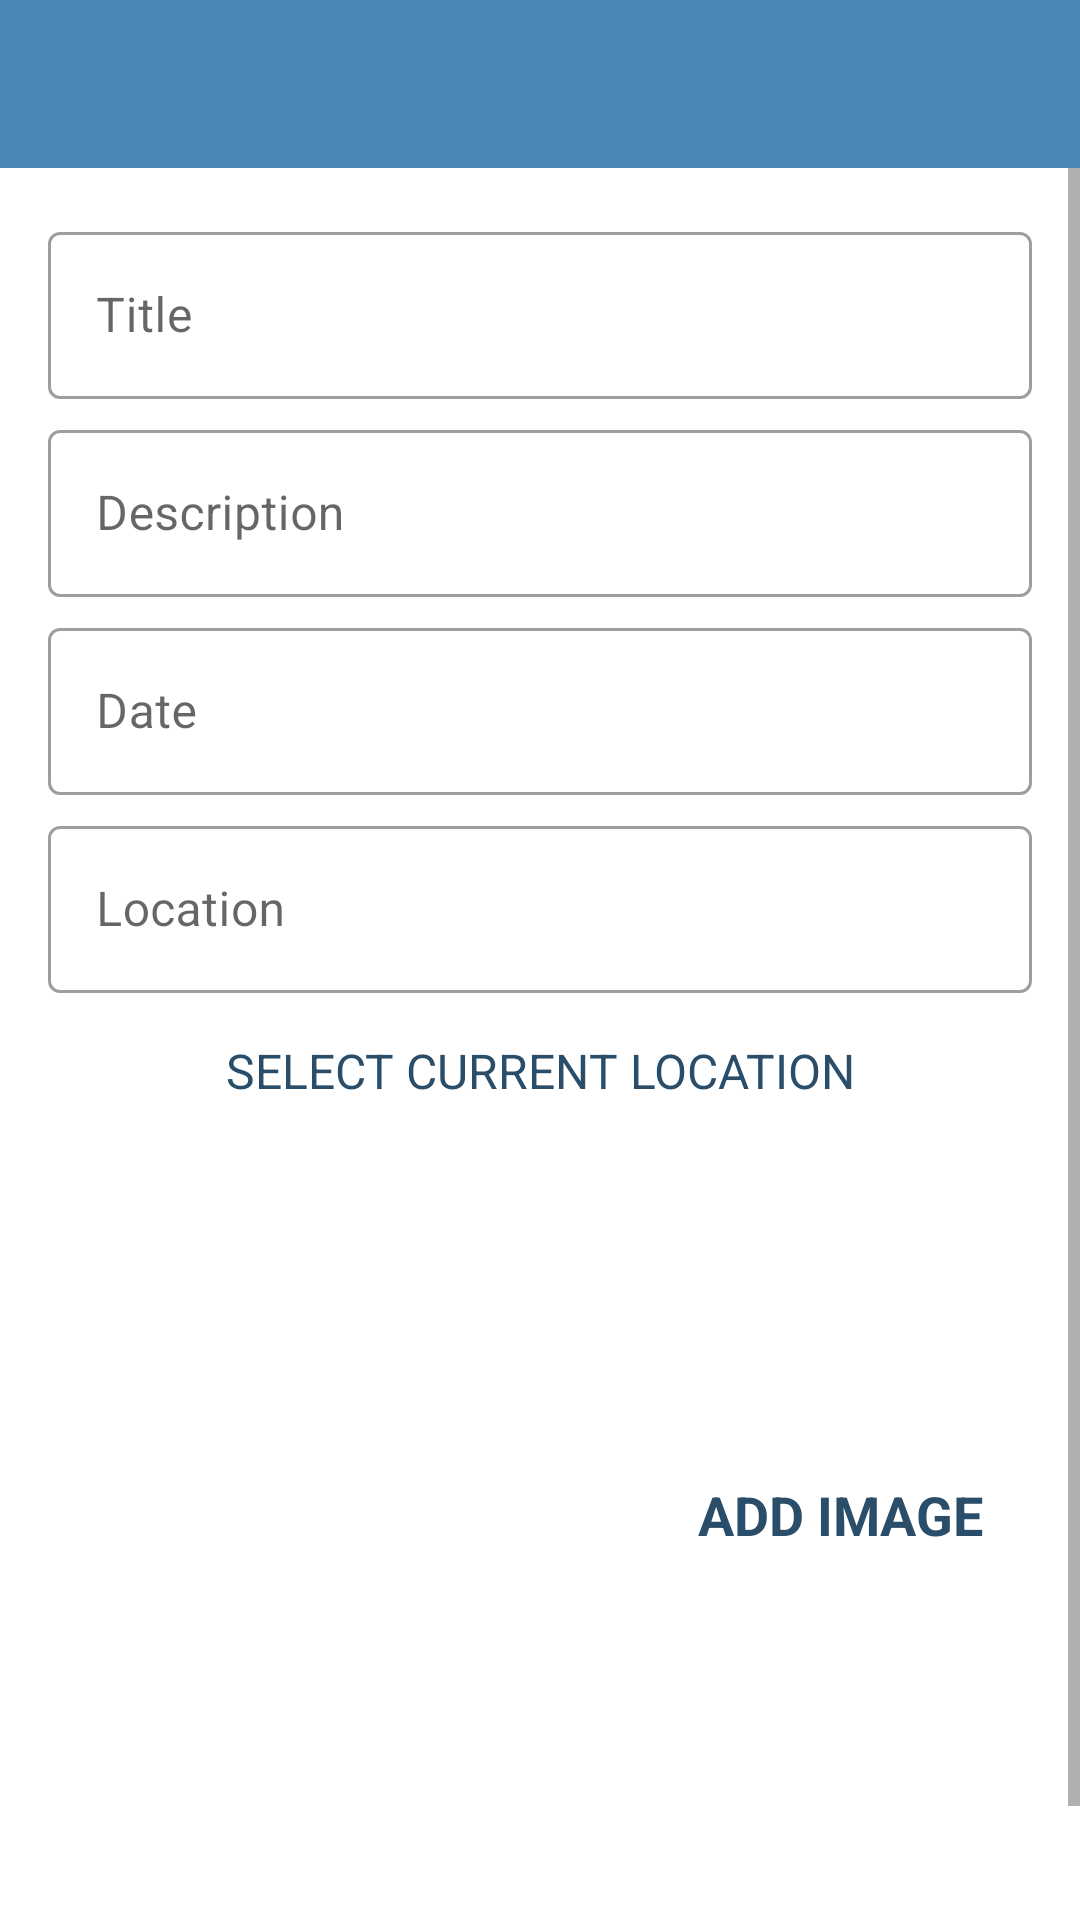

Here is an Android app screen rendered from its layout file. Give the layout XML and the strings, colors and styles it references.
<!-- AndroidManifest.xml: activity theme CustomNoActionBarStyle -->
<!-- res/layout/activity_add_happy_places.xml -->
<?xml version="1.0" encoding="utf-8"?>
<androidx.constraintlayout.widget.ConstraintLayout xmlns:android="http://schemas.android.com/apk/res/android"
    xmlns:app="http://schemas.android.com/apk/res-auto"
    xmlns:tools="http://schemas.android.com/tools"
    android:layout_width="match_parent"
    android:layout_height="match_parent"
    tools:context=".activity.AddHappyPlacesActivity">

    <androidx.appcompat.widget.Toolbar
        android:id="@+id/toolbar_add_place"
        android:layout_width="0dp"
        android:layout_height="?attr/actionBarSize"
        android:background="@color/colorPrimaryDark"
        android:theme="@style/CustomToolbarStyle"
        app:layout_constraintEnd_toEndOf="parent"
        app:layout_constraintStart_toStartOf="parent"
        app:layout_constraintTop_toTopOf="parent" />

    <ScrollView
        android:id="@+id/sv_main"
        android:layout_width="match_parent"
        android:layout_height="0dp"
        app:layout_constraintBottom_toBottomOf="parent"
        app:layout_constraintEnd_toEndOf="parent"
        app:layout_constraintStart_toStartOf="parent"
        app:layout_constraintTop_toBottomOf="@+id/toolbar_add_place">

        <androidx.constraintlayout.widget.ConstraintLayout
            android:layout_width="match_parent"
            android:layout_height="wrap_content"
            android:padding="@dimen/main_content_padding">

            <com.google.android.material.textfield.TextInputLayout
                android:id="@+id/til_title"
                style="@style/Widget.MaterialComponents.TextInputLayout.OutlinedBox"
                android:layout_width="match_parent"
                android:layout_height="wrap_content"
                app:layout_constraintEnd_toEndOf="parent"
                app:layout_constraintStart_toStartOf="parent"
                app:layout_constraintTop_toTopOf="parent">

                <com.google.android.material.textfield.TextInputEditText
                    android:id="@+id/et_title"
                    android:layout_width="match_parent"
                    android:layout_height="wrap_content"
                    android:hint="@string/edit_text_hint_title"
                    android:inputType="textCapWords"
                    android:textColor="@color/primary_text_color"
                    android:textColorHint="@color/secondary_text_color"
                    android:textSize="@dimen/edit_text_text_size" />

            </com.google.android.material.textfield.TextInputLayout>

            <com.google.android.material.textfield.TextInputLayout
                android:id="@+id/til_description"
                style="@style/Widget.MaterialComponents.TextInputLayout.OutlinedBox"
                android:layout_width="match_parent"
                android:layout_height="wrap_content"
                app:layout_constraintEnd_toEndOf="parent"
                app:layout_constraintStart_toStartOf="parent"
                app:layout_constraintTop_toBottomOf="@id/til_title"
                android:layout_marginTop="@dimen/add_screen_til_marginTop">

                <com.google.android.material.textfield.TextInputEditText
                    android:id="@+id/et_description"
                    android:layout_width="match_parent"
                    android:layout_height="wrap_content"
                    android:hint="@string/edit_text_hint_description"
                    android:inputType="textCapSentences"
                    android:textColor="@color/primary_text_color"
                    android:textColorHint="@color/secondary_text_color"
                    android:textSize="@dimen/edit_text_text_size" />

            </com.google.android.material.textfield.TextInputLayout>

            <com.google.android.material.textfield.TextInputLayout
                android:id="@+id/til_date"
                style="@style/Widget.MaterialComponents.TextInputLayout.OutlinedBox"
                android:layout_width="match_parent"
                android:layout_height="wrap_content"
                app:layout_constraintEnd_toEndOf="parent"
                app:layout_constraintStart_toStartOf="parent"
                app:layout_constraintTop_toBottomOf="@id/til_description"
                android:layout_marginTop="@dimen/add_screen_til_marginTop">

                <com.google.android.material.textfield.TextInputEditText
                    android:id="@+id/et_date"
                    android:layout_width="match_parent"
                    android:layout_height="wrap_content"
                    android:hint="@string/edit_text_hint_date"
                    android:inputType="text"
                    android:focusable="false"
                    android:focusableInTouchMode="false"
                    android:textColor="@color/primary_text_color"
                    android:textColorHint="@color/secondary_text_color"
                    android:textSize="@dimen/edit_text_text_size" />

            </com.google.android.material.textfield.TextInputLayout>

            <com.google.android.material.textfield.TextInputLayout
                android:id="@+id/til_location"
                style="@style/Widget.MaterialComponents.TextInputLayout.OutlinedBox"
                android:layout_width="match_parent"
                android:layout_height="wrap_content"
                app:layout_constraintEnd_toEndOf="parent"
                app:layout_constraintStart_toStartOf="parent"
                app:layout_constraintTop_toBottomOf="@id/til_date"
                android:layout_marginTop="@dimen/add_screen_til_marginTop">

                <com.google.android.material.textfield.TextInputEditText
                    android:id="@+id/et_location"
                    android:layout_width="match_parent"
                    android:layout_height="wrap_content"
                    android:hint="@string/edit_text_hint_location"
                    android:focusable="false"
                    android:focusableInTouchMode="false"
                    android:inputType="text"
                    android:textColor="@color/primary_text_color"
                    android:textColorHint="@color/secondary_text_color"
                    android:textSize="@dimen/edit_text_text_size" />

            </com.google.android.material.textfield.TextInputLayout>

            <TextView
                android:id="@+id/tv_select_current_location"
                android:layout_width="match_parent"
                android:layout_height="wrap_content"
                android:layout_marginTop="@dimen/add_place_select_current_location_marginTop"
                android:background="@drawable/shape_image_view_border"
                android:foreground="?attr/selectableItemBackground"
                android:gravity="center"
                android:padding="@dimen/add_place_select_current_location_padding"
                android:text="@string/add_place_select_current_location_text"
                android:textColor="@color/colorAccent"
                android:textSize="@dimen/add_place_select_current_location_textsize"
                app:layout_constraintEnd_toEndOf="parent"
                app:layout_constraintStart_toStartOf="parent"
                app:layout_constraintTop_toBottomOf="@+id/til_location" />

            <androidx.appcompat.widget.AppCompatImageView
                android:id="@+id/iv_place_image"
                android:layout_width="@dimen/add_screen_place_image_size"
                android:layout_height="@dimen/add_screen_place_image_size"
                android:layout_marginTop="@dimen/add_screen_place_image_marginTop"
                android:background="@drawable/shape_image_view_border"
                android:padding="@dimen/add_screen_place_image_padding"
                android:scaleType="centerCrop"
                android:src="@drawable/add_screen_image_placeholder"
                app:layout_constraintEnd_toEndOf="parent"
                app:layout_constraintHorizontal_bias="0.0"
                app:layout_constraintStart_toStartOf="@+id/tv_select_current_location"
                app:layout_constraintTop_toBottomOf="@+id/tv_select_current_location" />

            <TextView
                android:id="@+id/tv_add_image"
                android:layout_width="wrap_content"
                android:layout_height="wrap_content"
                android:background="?attr/selectableItemBackground"
                android:gravity="center"
                android:padding="@dimen/add_screen_text_add_image_padding"
                android:text="@string/text_add_image"
                android:textColor="@color/colorAccent"
                android:textSize="@dimen/add_screen_text_add_image_textSize"
                android:textStyle="bold"
                app:layout_constraintBottom_toTopOf="@+id/btn_save"
                app:layout_constraintEnd_toEndOf="parent"
                app:layout_constraintStart_toEndOf="@+id/iv_place_image"
                app:layout_constraintTop_toTopOf="@+id/iv_place_image" />

            <Button
                android:id="@+id/btn_save"
                android:layout_width="match_parent"
                android:layout_height="wrap_content"
                android:layout_gravity="center"
                android:layout_marginTop="@dimen/add_screen_btn_save_marginTop"
                android:background="@drawable/shape_button_rounded"
                android:gravity="center"
                android:paddingTop="@dimen/add_screen_btn_save_paddingTopBottom"
                android:paddingBottom="@dimen/add_screen_btn_save_paddingTopBottom"
                android:text="@string/btn_text_save"
                android:textColor="@color/white_color"
                android:textSize="@dimen/btn_text_size"
                app:layout_constraintEnd_toEndOf="parent"
                app:layout_constraintStart_toStartOf="parent"
                app:layout_constraintTop_toBottomOf="@+id/iv_place_image" />
        </androidx.constraintlayout.widget.ConstraintLayout>

    </ScrollView>

</androidx.constraintlayout.widget.ConstraintLayout>
<!-- resources referenced by this layout -->
<resources>
  <color name="colorAccent">#2a4d69</color>
  
      
      #2a4d69 • #4b86b4 • #adcbe3 • #e7eff6 • #63ace5
  <color name="colorPrimaryDark">#4b86b4</color>
  <color name="primary_text_color">#212121</color>
  <color name="secondary_text_color">#9AA2AF</color>
  <color name="white_color">#FFFFFF</color>
  <dimen name="add_place_select_current_location_marginTop">5dp</dimen>
  <dimen name="add_place_select_current_location_padding">10dp</dimen>
  <dimen name="add_place_select_current_location_textsize">16sp</dimen>
  <dimen name="add_screen_btn_save_marginTop">24dp</dimen>
  <dimen name="add_screen_btn_save_paddingTopBottom">8dp</dimen>
  <dimen name="add_screen_place_image_marginTop">15dp</dimen>
  <dimen name="add_screen_place_image_padding">2dp</dimen>
  <dimen name="add_screen_place_image_size">200dp</dimen>
  <dimen name="add_screen_text_add_image_padding">10dp</dimen>
  <dimen name="add_screen_text_add_image_textSize">18sp</dimen>
  <dimen name="add_screen_til_marginTop">5dp</dimen>
  <dimen name="btn_text_size">18sp</dimen>
  <dimen name="edit_text_text_size">16sp</dimen>
  <dimen name="main_content_padding">16dp</dimen>
  <string name="add_place_select_current_location_text">SELECT CURRENT LOCATION</string>
  <string name="btn_text_save">SAVE</string>
  <string name="edit_text_hint_date">Date</string>
  <string name="edit_text_hint_description">Description</string>
  <string name="edit_text_hint_location">Location</string>
  <string name="edit_text_hint_title">Title</string>
  <string name="text_add_image">ADD IMAGE</string>
  <style name="CustomToolbarStyle">
          <item name="android:textColorPrimary">#FFFFFF</item>
          <item name="android:colorControlNormal">#FFFFFF</item>
      </style>
  <style name="CustomNoActionBarStyle" parent="@style/Theme.MaterialComponents.Light.NoActionBar">
          <item name="android:statusBarColor">@color/colorPrimary</item>
      </style>
  <color name="colorPrimary">#4b86b4</color>
</resources>
